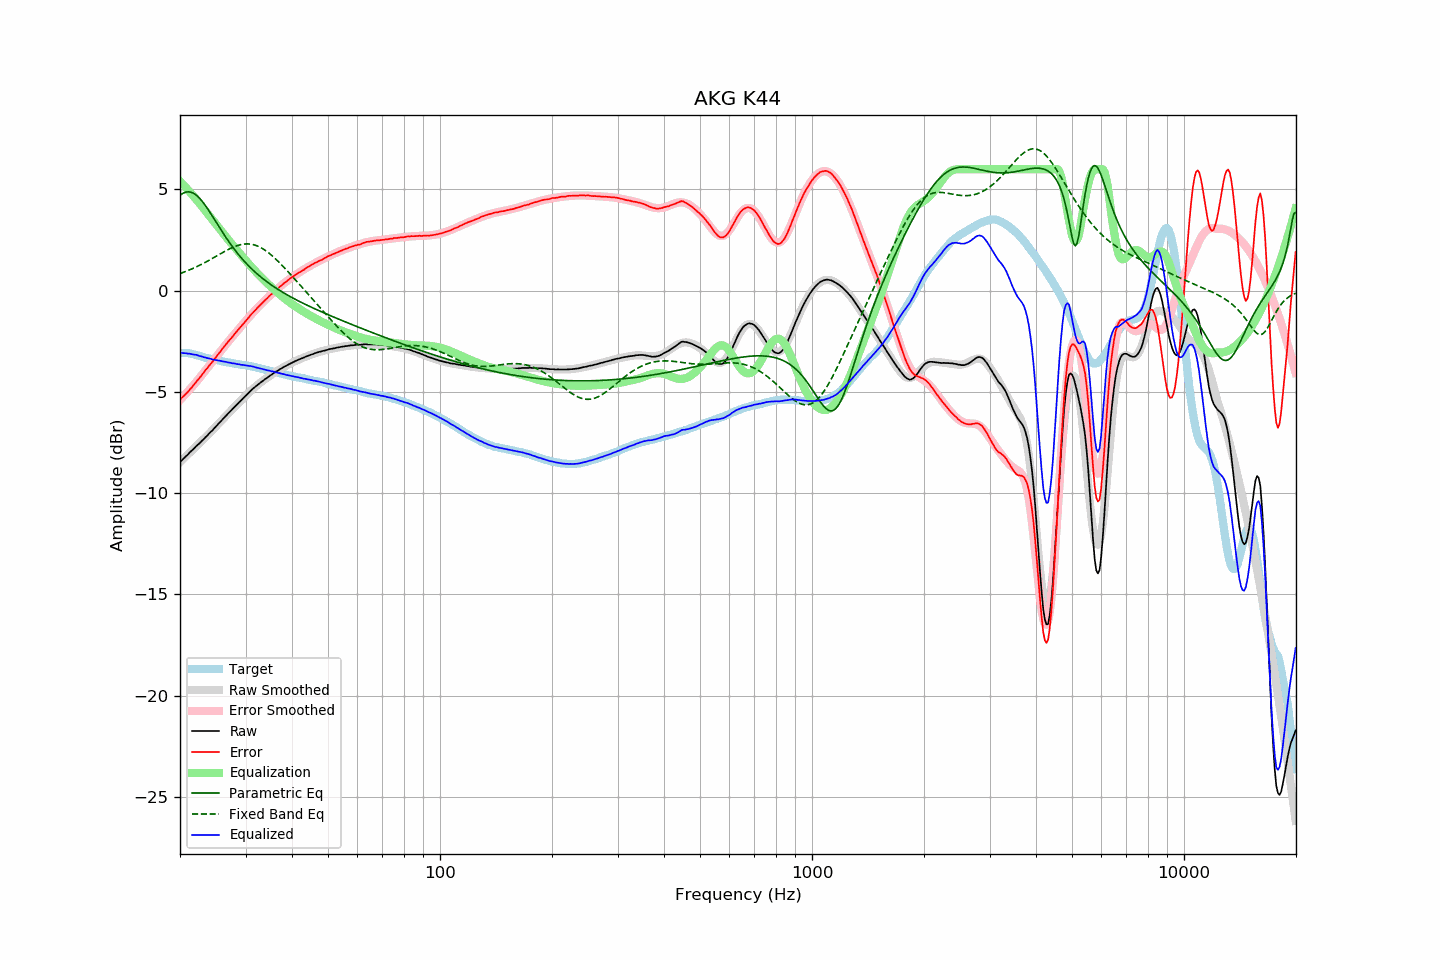

Data behind this chart, as committed beside it:
frequency, raw, error, smoothed, error_smoothed, equalization, parametric_eq, fixed_band_eq, equalized_raw, equalized_smoothed, target
20.00, -8.47, -5.38, -8.46, -5.40, 5.40, 4.71, 0.84, -3.07, -3.06, -3.09
20.20, -8.39, -5.30, -8.39, -5.32, 5.32, 4.77, 0.87, -3.07, -3.07, -3.09
20.40, -8.32, -5.23, -8.31, -5.23, 5.23, 4.81, 0.90, -3.08, -3.08, -3.09
20.61, -8.24, -5.15, -8.24, -5.15, 5.15, 4.85, 0.93, -3.09, -3.09, -3.09
20.81, -8.16, -5.07, -8.16, -5.06, 5.06, 4.87, 0.96, -3.10, -3.10, -3.09
21.02, -8.09, -5.00, -8.08, -4.97, 4.97, 4.88, 0.99, -3.11, -3.11, -3.09
21.23, -8.00, -4.89, -8.01, -4.88, 4.88, 4.87, 1.03, -3.11, -3.12, -3.11
21.44, -7.93, -4.81, -7.93, -4.79, 4.79, 4.86, 1.06, -3.13, -3.13, -3.12
21.66, -7.85, -4.71, -7.85, -4.70, 4.70, 4.82, 1.10, -3.14, -3.15, -3.14
21.87, -7.78, -4.62, -7.77, -4.61, 4.61, 4.78, 1.13, -3.16, -3.16, -3.16
22.09, -7.69, -4.52, -7.70, -4.52, 4.52, 4.72, 1.17, -3.17, -3.18, -3.17
22.31, -7.62, -4.42, -7.62, -4.42, 4.42, 4.66, 1.21, -3.19, -3.20, -3.20
22.54, -7.55, -4.33, -7.54, -4.32, 4.32, 4.58, 1.24, -3.22, -3.22, -3.22
22.76, -7.47, -4.23, -7.47, -4.23, 4.23, 4.49, 1.28, -3.24, -3.24, -3.24
22.99, -7.39, -4.12, -7.39, -4.13, 4.13, 4.39, 1.32, -3.26, -3.26, -3.27
23.22, -7.32, -4.02, -7.31, -4.03, 4.03, 4.29, 1.37, -3.29, -3.28, -3.30
23.45, -7.23, -3.91, -7.23, -3.92, 3.92, 4.18, 1.41, -3.30, -3.31, -3.32
23.69, -7.16, -3.83, -7.15, -3.82, 3.82, 4.06, 1.45, -3.33, -3.33, -3.33
23.92, -7.07, -3.72, -7.07, -3.72, 3.72, 3.94, 1.50, -3.34, -3.35, -3.35
24.16, -6.99, -3.63, -6.99, -3.62, 3.62, 3.82, 1.54, -3.36, -3.37, -3.36
24.40, -6.92, -3.53, -6.91, -3.52, 3.52, 3.70, 1.59, -3.39, -3.39, -3.38
24.65, -6.83, -3.43, -6.82, -3.42, 3.42, 3.57, 1.63, -3.41, -3.40, -3.40
24.89, -6.75, -3.32, -6.74, -3.32, 3.32, 3.44, 1.68, -3.43, -3.42, -3.42
25.14, -6.66, -3.22, -6.66, -3.22, 3.22, 3.32, 1.72, -3.44, -3.44, -3.43
25.39, -6.57, -3.11, -6.57, -3.12, 3.12, 3.19, 1.77, -3.45, -3.45, -3.45
25.65, -6.49, -3.02, -6.49, -3.02, 3.02, 3.06, 1.81, -3.47, -3.47, -3.46
25.91, -6.40, -2.91, -6.40, -2.92, 2.92, 2.94, 1.86, -3.48, -3.48, -3.49
26.16, -6.32, -2.81, -6.32, -2.82, 2.82, 2.82, 1.90, -3.50, -3.50, -3.50
26.43, -6.23, -2.71, -6.23, -2.72, 2.72, 2.70, 1.95, -3.51, -3.52, -3.52
26.69, -6.15, -2.61, -6.15, -2.62, 2.62, 2.58, 1.99, -3.53, -3.53, -3.54
26.96, -6.07, -2.52, -6.07, -2.52, 2.52, 2.46, 2.03, -3.55, -3.55, -3.55
27.23, -5.98, -2.42, -5.98, -2.42, 2.42, 2.35, 2.07, -3.55, -3.56, -3.56
27.50, -5.91, -2.34, -5.90, -2.33, 2.33, 2.24, 2.11, -3.58, -3.57, -3.57
27.77, -5.83, -2.24, -5.82, -2.23, 2.23, 2.13, 2.14, -3.59, -3.59, -3.59
28.05, -5.74, -2.14, -5.74, -2.14, 2.14, 2.02, 2.18, -3.60, -3.60, -3.60
28.33, -5.67, -2.05, -5.66, -2.04, 2.04, 1.92, 2.21, -3.62, -3.61, -3.62
28.62, -5.58, -1.95, -5.58, -1.95, 1.95, 1.82, 2.23, -3.63, -3.63, -3.63
28.90, -5.50, -1.85, -5.50, -1.86, 1.86, 1.72, 2.26, -3.64, -3.64, -3.64
29.19, -5.43, -1.76, -5.41, -1.76, 1.76, 1.63, 2.28, -3.66, -3.65, -3.66
29.48, -5.34, -1.67, -5.33, -1.67, 1.67, 1.54, 2.29, -3.67, -3.67, -3.66
29.78, -5.26, -1.58, -5.25, -1.58, 1.58, 1.45, 2.30, -3.68, -3.68, -3.67
30.08, -5.18, -1.49, -5.18, -1.48, 1.48, 1.36, 2.31, -3.69, -3.69, -3.69
30.38, -5.10, -1.39, -5.10, -1.39, 1.39, 1.28, 2.31, -3.71, -3.71, -3.71
30.68, -5.02, -1.30, -5.02, -1.30, 1.30, 1.20, 2.31, -3.72, -3.72, -3.72
30.99, -4.94, -1.20, -4.95, -1.21, 1.21, 1.12, 2.30, -3.73, -3.74, -3.74
31.30, -4.87, -1.12, -4.88, -1.12, 1.12, 1.04, 2.28, -3.74, -3.75, -3.75
31.61, -4.80, -1.04, -4.81, -1.04, 1.04, 0.97, 2.26, -3.76, -3.77, -3.76
31.93, -4.74, -0.96, -4.74, -0.95, 0.95, 0.90, 2.24, -3.79, -3.79, -3.78
32.24, -4.68, -0.86, -4.67, -0.87, 0.87, 0.82, 2.21, -3.81, -3.80, -3.81
32.57, -4.61, -0.78, -4.61, -0.78, 0.78, 0.76, 2.18, -3.82, -3.82, -3.83
32.89, -4.55, -0.71, -4.54, -0.70, 0.70, 0.69, 2.14, -3.85, -3.84, -3.84
33.22, -4.49, -0.62, -4.48, -0.62, 0.62, 0.63, 2.09, -3.87, -3.86, -3.87
33.55, -4.43, -0.55, -4.42, -0.54, 0.54, 0.56, 2.05, -3.88, -3.88, -3.88
33.89, -4.37, -0.47, -4.37, -0.46, 0.46, 0.50, 1.99, -3.90, -3.90, -3.90
34.23, -4.32, -0.39, -4.31, -0.39, 0.39, 0.44, 1.94, -3.93, -3.92, -3.92
34.57, -4.26, -0.31, -4.25, -0.31, 0.31, 0.38, 1.88, -3.94, -3.94, -3.95
34.92, -4.20, -0.23, -4.20, -0.24, 0.24, 0.33, 1.81, -3.96, -3.96, -3.97
35.27, -4.15, -0.17, -4.15, -0.16, 0.16, 0.27, 1.74, -3.98, -3.98, -3.98
35.62, -4.09, -0.09, -4.09, -0.09, 0.09, 0.22, 1.67, -4.00, -4.00, -4.00
35.97, -4.04, -0.01, -4.04, -0.02, 0.02, 0.16, 1.60, -4.02, -4.02, -4.02
... 635 more rows
